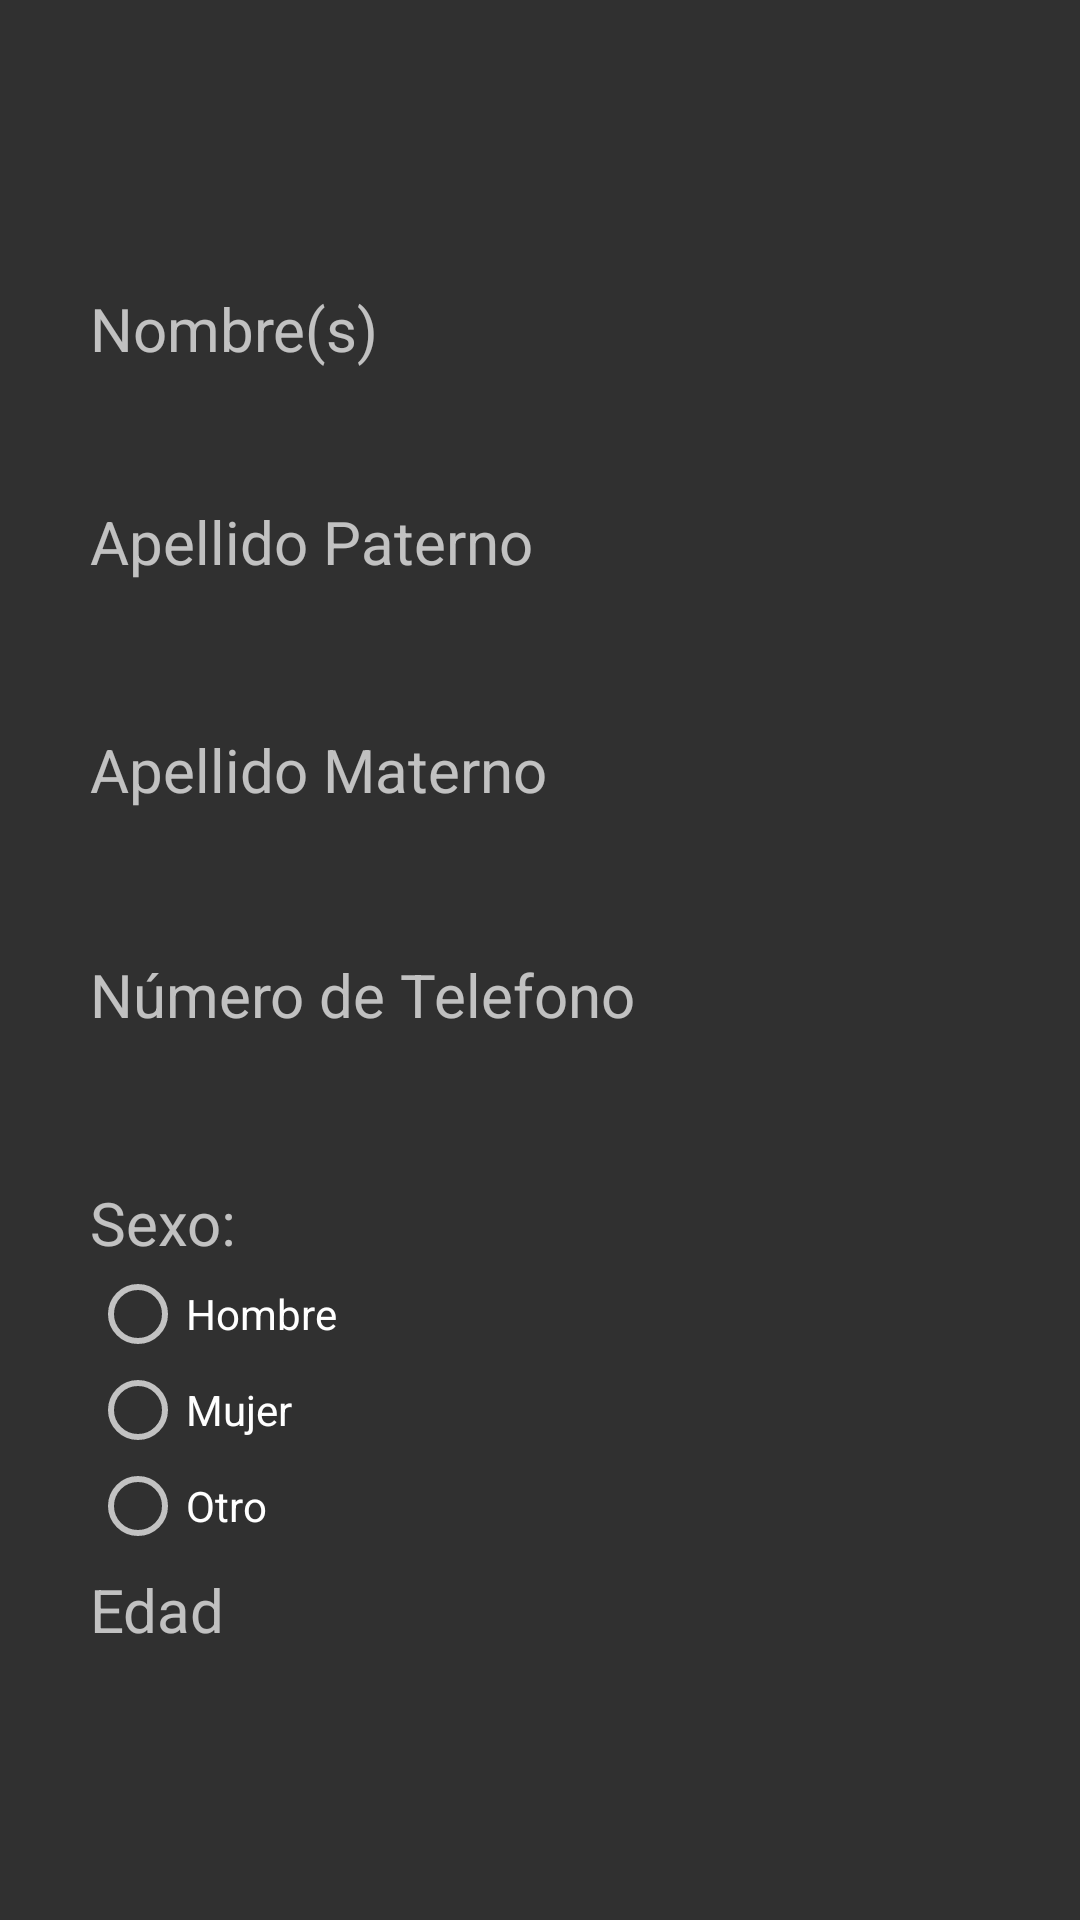

Layout XML and referenced resources for this Android screen:
<!-- AndroidManifest.xml: application theme Theme.AppCompat.NoActionBar -->
<!-- res/layout/fragment_datos.xml -->
<?xml version="1.0" encoding="utf-8"?>
<androidx.constraintlayout.widget.ConstraintLayout xmlns:android="http://schemas.android.com/apk/res/android"
    xmlns:app="http://schemas.android.com/apk/res-auto"
    xmlns:tools="http://schemas.android.com/tools"
    android:layout_width="match_parent"
    android:layout_height="match_parent"
    tools:context=".Fragments.Datos">

    <TextView
        android:id="@+id/TxtEdadDatos"
        android:layout_width="match_parent"
        android:layout_height="wrap_content"
        android:layout_marginStart="30dp"
        android:layout_marginEnd="30dp"
        android:background="@drawable/round_border"
        android:ems="10"
        android:padding="10dp"
        app:layout_constraintEnd_toEndOf="parent"
        app:layout_constraintHorizontal_bias="0.0"
        app:layout_constraintStart_toStartOf="parent"
        app:layout_constraintTop_toBottomOf="@+id/lblEdad" />

    <TextView
        android:id="@+id/LblNombre"
        android:layout_width="wrap_content"
        android:layout_height="wrap_content"
        android:layout_marginStart="30dp"
        android:layout_marginTop="96dp"
        android:text="@string/Formulario_Nombre"
        android:textSize="20sp"
        app:layout_constraintStart_toStartOf="parent"
        app:layout_constraintTop_toTopOf="parent" />

    <TextView
        android:id="@+id/TxtNombreDatos"
        android:layout_width="match_parent"
        android:layout_height="wrap_content"
        android:layout_marginStart="30dp"
        android:layout_marginTop="5dp"
        android:layout_marginEnd="30dp"
        android:background="@drawable/round_border"
        android:ems="10"
        android:padding="10dp"
        app:layout_constraintEnd_toEndOf="parent"
        app:layout_constraintHorizontal_bias="0.0"
        app:layout_constraintStart_toStartOf="parent"
        app:layout_constraintTop_toBottomOf="@+id/LblNombre" />

    <TextView
        android:id="@+id/lblApaterno"
        android:layout_width="wrap_content"
        android:layout_height="wrap_content"
        android:layout_marginStart="30dp"
        android:text="@string/Formulario_Apaterno"
        android:textSize="20sp"
        app:layout_constraintStart_toStartOf="parent"
        app:layout_constraintTop_toBottomOf="@+id/TxtNombreDatos" />

    <TextView
        android:id="@+id/TxtApaternoDatos"
        android:layout_width="match_parent"
        android:layout_height="wrap_content"
        android:layout_marginStart="30dp"
        android:layout_marginTop="5dp"
        android:layout_marginEnd="30dp"
        android:background="@drawable/round_border"
        android:ems="10"
        android:padding="10dp"
        app:layout_constraintEnd_toEndOf="parent"
        app:layout_constraintHorizontal_bias="0.0"
        app:layout_constraintStart_toStartOf="parent"
        app:layout_constraintTop_toBottomOf="@+id/lblApaterno" />

    <TextView
        android:id="@+id/lblAMaterno"
        android:layout_width="wrap_content"
        android:layout_height="wrap_content"
        android:layout_marginStart="30dp"
        android:layout_marginTop="5dp"
        android:text="@string/Formulario_Amaterno"
        android:textSize="20sp"
        app:layout_constraintStart_toStartOf="parent"
        app:layout_constraintTop_toBottomOf="@+id/TxtApaternoDatos" />

    <TextView
        android:id="@+id/lblEdad"
        android:layout_width="179dp"
        android:layout_height="28dp"
        android:layout_marginStart="30dp"
        android:layout_marginTop="5dp"
        android:text="@string/Edad"
        android:textSize="20sp"
        app:layout_constraintStart_toStartOf="parent"
        app:layout_constraintTop_toBottomOf="@+id/radioGroup" />

    <TextView
        android:id="@+id/lblSexo"
        android:layout_width="179dp"
        android:layout_height="28dp"
        android:layout_marginStart="30dp"
        android:layout_marginTop="5dp"
        android:text="@string/Sexo"
        android:textSize="20sp"
        app:layout_constraintStart_toStartOf="parent"
        app:layout_constraintTop_toBottomOf="@+id/TxtTelefonoDatos" />

    <TextView
        android:id="@+id/TxtAMaternoDatos"
        android:layout_width="match_parent"
        android:layout_height="wrap_content"
        android:layout_marginStart="30dp"
        android:layout_marginTop="4dp"
        android:layout_marginEnd="30dp"
        android:background="@drawable/round_border"
        android:ems="10"
        android:padding="10dp"
        app:layout_constraintEnd_toEndOf="parent"
        app:layout_constraintStart_toStartOf="parent"
        app:layout_constraintTop_toBottomOf="@+id/lblAMaterno" />

    <TextView
        android:id="@+id/LblNTelefono"
        android:layout_width="wrap_content"
        android:layout_height="wrap_content"
        android:layout_marginStart="30dp"
        android:layout_marginTop="5dp"
        android:text="@string/Formulario_Telefono"
        android:textSize="20sp"
        app:layout_constraintStart_toStartOf="parent"
        app:layout_constraintTop_toBottomOf="@+id/TxtAMaternoDatos" />

    <TextView
        android:id="@+id/TxtTelefonoDatos"
        android:layout_width="match_parent"
        android:layout_height="wrap_content"
        android:layout_marginStart="30dp"
        android:layout_marginTop="5dp"
        android:layout_marginEnd="30dp"
        android:background="@drawable/round_border"
        android:ems="10"
        android:padding="10dp"
        app:layout_constraintEnd_toEndOf="parent"
        app:layout_constraintStart_toStartOf="parent"
        app:layout_constraintTop_toBottomOf="@+id/LblNTelefono" />

    <RadioGroup
        android:id="@+id/radioGroup"
        android:layout_width="match_parent"
        android:layout_height="wrap_content"
        android:layout_marginStart="30dp"
        android:layout_marginEnd="30dp"
        app:layout_constraintEnd_toEndOf="parent"
        app:layout_constraintStart_toStartOf="parent"
        app:layout_constraintTop_toBottomOf="@+id/lblSexo">

        <RadioButton
            android:id="@+id/RBHDatos"
            android:layout_width="match_parent"
            android:layout_height="wrap_content"
            android:text="@string/SexoH" />

        <RadioButton
            android:id="@+id/RBMDatos"
            android:layout_width="match_parent"
            android:layout_height="wrap_content"
            android:text="@string/SexoM" />

        <RadioButton
            android:id="@+id/RBODatos"
            android:layout_width="match_parent"
            android:layout_height="wrap_content"
            android:text="@string/SexoO" />
    </RadioGroup>


</androidx.constraintlayout.widget.ConstraintLayout>
<!-- resources referenced by this layout -->
<resources>
  <string name="Edad">Edad</string>
  <string name="Formulario_Amaterno">Apellido Materno</string>
  <string name="Formulario_Apaterno">Apellido Paterno</string>
  <string name="Formulario_Nombre">Nombre(s)</string>
  <string name="Formulario_Telefono">Número de Telefono</string>
  <string name="Sexo">Sexo:</string>
  <string name="SexoH">Hombre</string>
  <string name="SexoM">Mujer</string>
  <string name="SexoO">Otro</string>
</resources>
